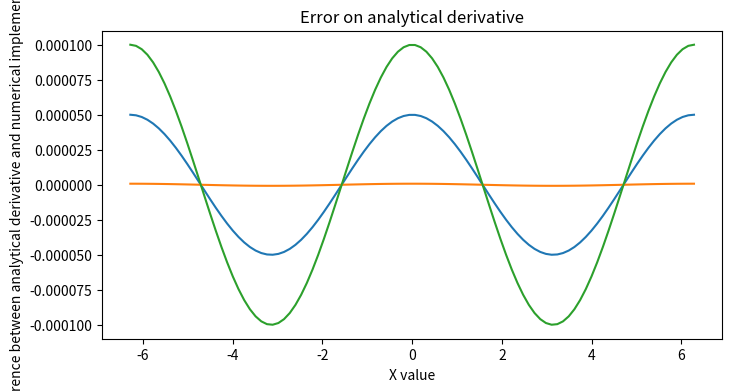

Reproduce this figure in Python.
import numpy 
import matplotlib.pyplot as plt
%matplotlib inline

def f(x):
    '''Function equivalent to cos(x), should work for one argument or a numpy array'''
    a = 0
    a = numpy.cos(x)
    return a 

assert numpy.isclose(f(0.5),0.87758256189)

xs = numpy.arange(start=0.1, stop=0.7, step=0.1)
assert numpy.isclose(
            f(xs), 
            [0.99500417, 0.98006658, 0.95533649, 0.92106099, 0.87758256, 0.82533561]
        ).all()

def df_analytic(x):
    '''
    The analytic derivative
    '''
    b = 0 
    b = -1 * numpy.sin(x)
    return b 

assert numpy.isclose(df_analytic(0.5), -0.4794255386)

xs = numpy.arange(start=0.1, stop=0.7, step=0.1)
assert numpy.isclose(
            df_analytic(xs),
            [-0.09983342, -0.19866933, -0.29552021, -0.38941834, -0.47942554,-0.56464247]
        ).all()

def backward_difference(f, x, dx):
    '''
    This function implements the backward difference method for the 
    first derivative of the function f at position x using interval
    dx.
    '''
    c = 0
    c = (f(x) - f(x - dx))/(dx)
    return c

assert numpy.isclose(
    backward_difference(f, 0.1, 0.0001),
    -0.09978366627194646
)

xs = numpy.linspace(-2*numpy.pi,2*numpy.pi,100)
df_dx_1 = backward_difference(f, xs, dx=1e-4)
df_dx_2 = backward_difference(f, xs, dx=1.5e-6)
df_dx_3 = backward_difference(f, xs, dx=2e-4)
df_dx_analytical = df_analytic(xs)
plt.figure(figsize=(8, 4))
plt.plot(xs, df_dx_1 - df_dx_analytical)
plt.plot(xs, df_dx_2 - df_dx_analytical)
plt.plot(xs, df_dx_3 - df_dx_analytical)

plt.xlabel('X value')
plt.ylabel('Difference between analytical derivative and numerical implementattion')
plt.title('Error on analytical derivative')
